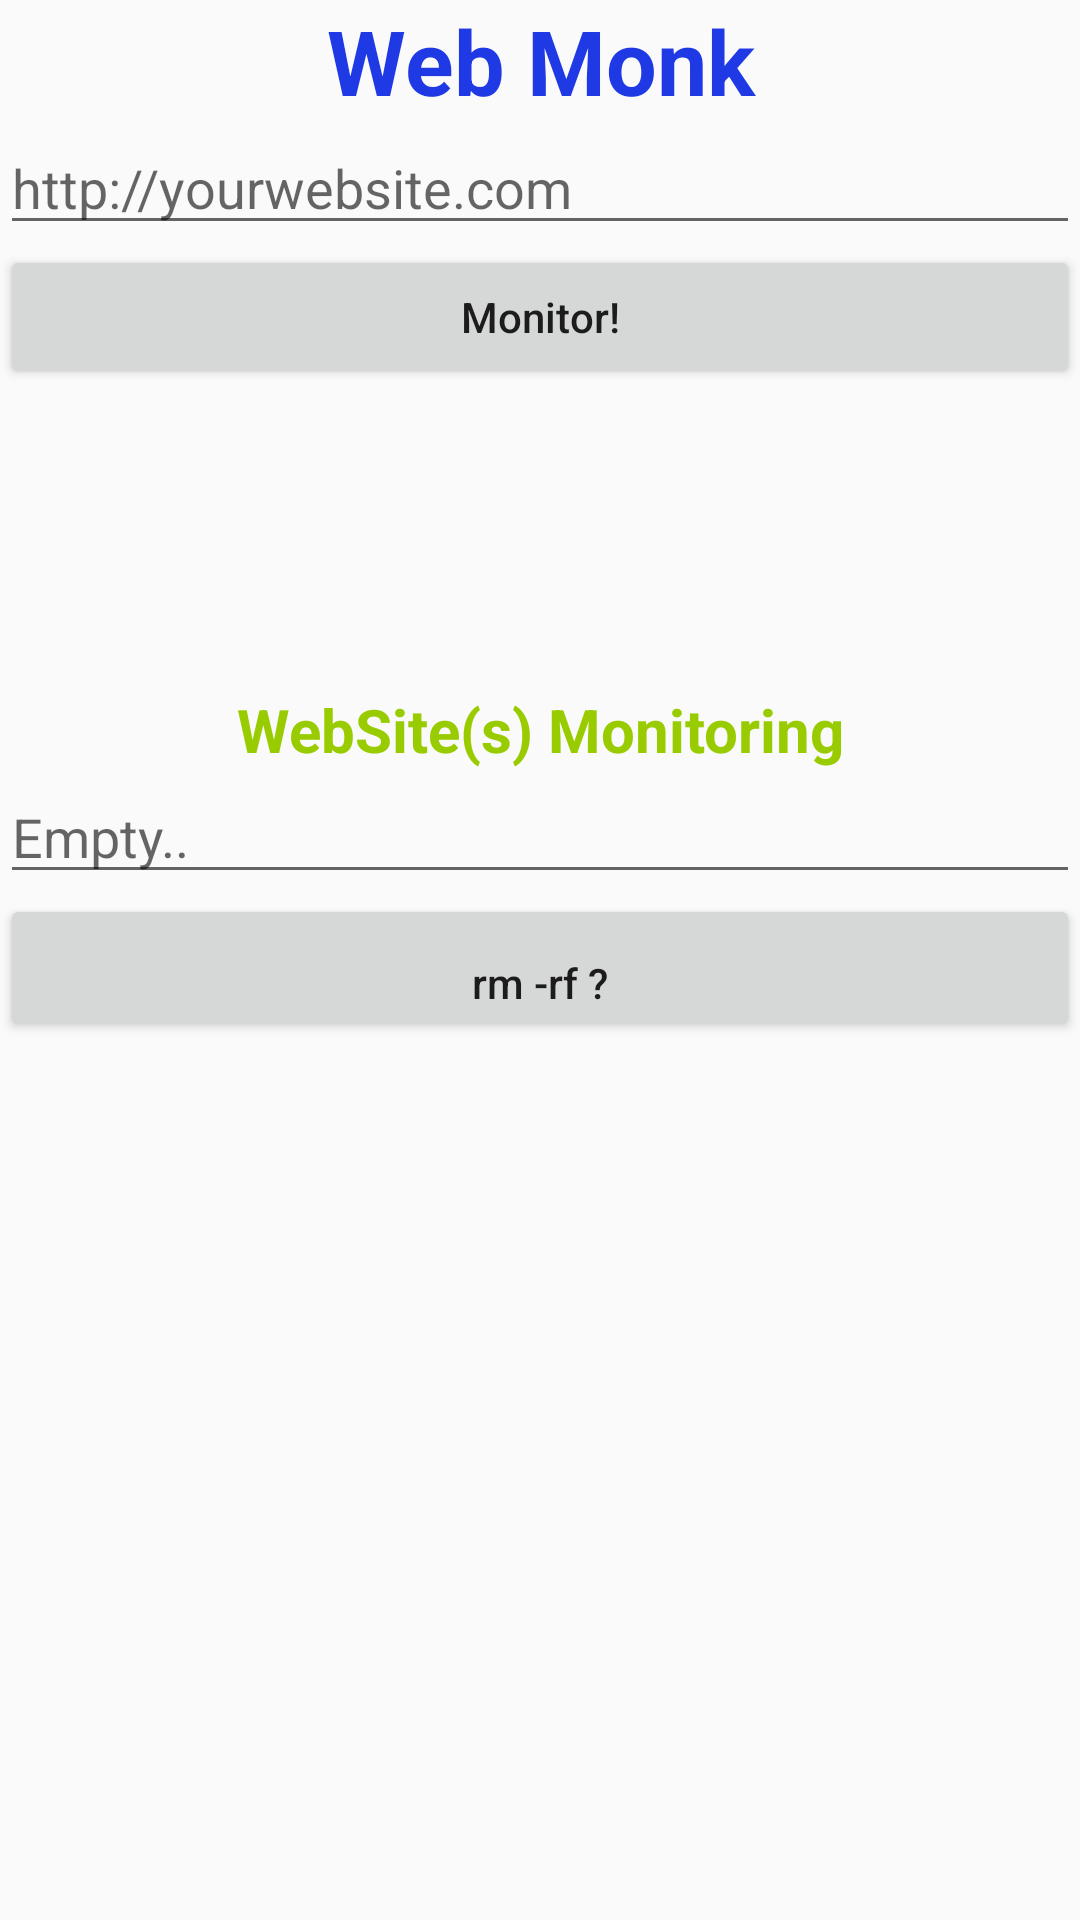

The Android layout XML behind this screen, and the referenced resources:
<!-- AndroidManifest.xml: application theme AppTheme -->
<!-- res/layout/activity_main.xml -->
<?xml version="1.0" encoding="utf-8"?>
<LinearLayout xmlns:android="http://schemas.android.com/apk/res/android"
    xmlns:app="http://schemas.android.com/apk/res-auto"
    xmlns:tools="http://schemas.android.com/tools"
    android:layout_width="match_parent"
    android:layout_height="match_parent"
    android:orientation="vertical"
    tools:context=".MainActivity">

    <TextView
        android:id="@+id/textView1"
        android:layout_width="match_parent"
        android:layout_height="wrap_content"
        android:fontFamily="sans-serif"
        android:text="Web Monk"
        android:textAlignment="center"
        android:textColor="@color/colorPrimaryDark"
        android:textSize="30sp"
        android:textStyle="bold"
        android:inputType="textUri"/>

    <EditText
        android:id="@+id/editText"
        android:layout_width="match_parent"
        android:layout_height="wrap_content"
        android:ems="10"
        android:hint="http://yourwebsite.com"
        android:inputType="textPersonName"
        android:paddingTop="10dp"
        android:text=""
        android:textColorLink="?attr/actionMenuTextColor" />
    
    <Button
        android:layout_width="match_parent"
        android:layout_height="wrap_content"
        android:text="Monitor!"
        android:textAllCaps="false"
        android:paddingTop="10dp"
        android:onClick="addWebsite"/>

    <TextView
        android:id="@+id/textView2"
        android:layout_width="match_parent"
        android:layout_height="wrap_content"
        android:fontFamily="sans-serif"
        android:text="WebSite(s) Monitoring"
        android:textAlignment="center"
        android:textColor="@android:color/holo_green_light"
        android:textSize="20sp"
        android:textStyle="bold"
        android:paddingTop="100dp"/>

    <EditText
        android:id="@+id/editText2"
        android:layout_width="match_parent"
        android:layout_height="wrap_content"
        android:ems="10"
        android:hint="Empty.."
        android:inputType="textMultiLine" />

    <Button
        android:id="@+id/button"
        android:layout_width="match_parent"
        android:layout_height="wrap_content"
        android:paddingTop="20dp"
        android:textAllCaps="false"
        android:text="rm -rf ?"
        android:onClick="removeWebsites"/>


</LinearLayout>
<!-- resources referenced by this layout -->
<resources>
  <color name="colorPrimaryDark">#1f39e4</color>
  <style name="AppTheme" parent="Theme.AppCompat.Light.NoActionBar">
          
  
          <item name="colorPrimary">@color/colorPrimary</item>
          <item name="colorPrimaryDark">@color/colorPrimaryDark</item>
          <item name="colorAccent">@color/colorPrimary</item>
  
      </style>
  <color name="colorPrimary">#3F51B5</color>
</resources>
